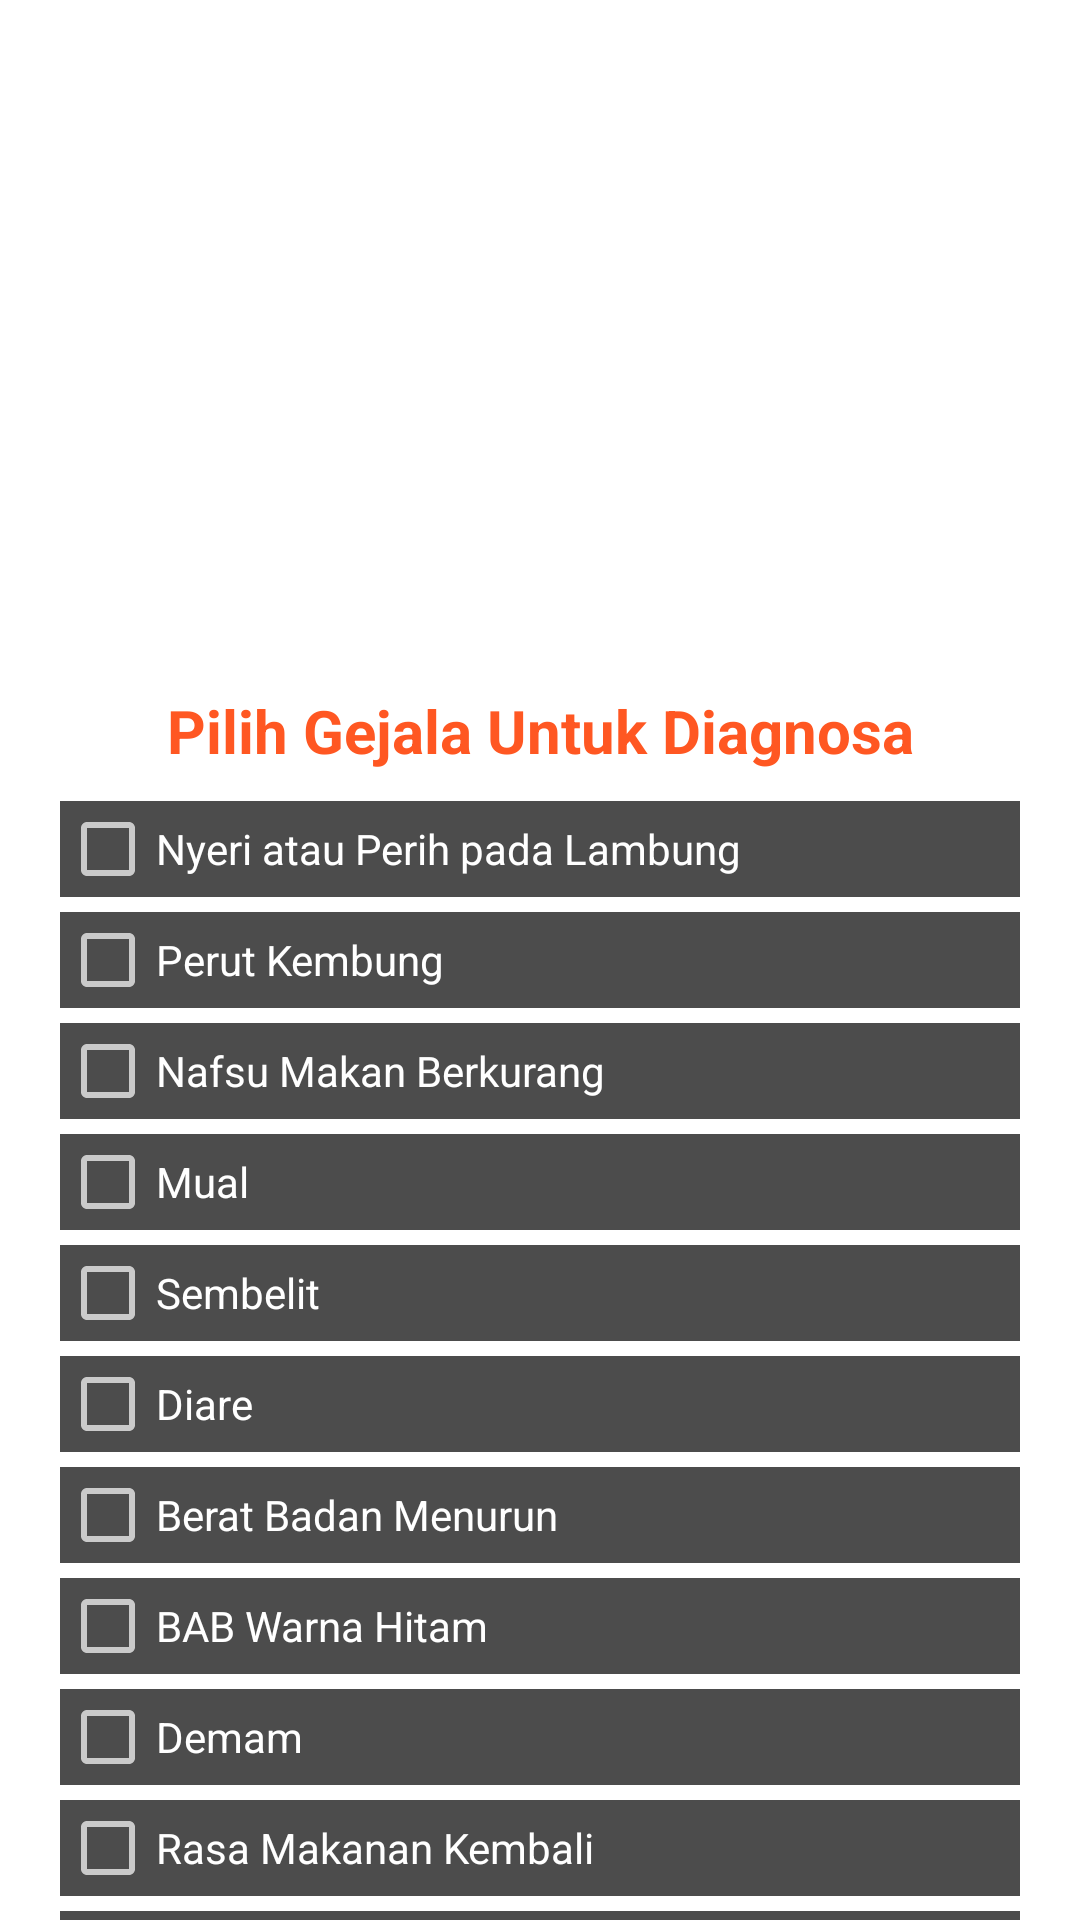

Here is an Android app screen rendered from its layout file. Give the layout XML and the strings, colors and styles it references.
<!-- AndroidManifest.xml: activity theme Theme.AppCompat.NoActionBar -->
<!-- res/layout/activity_diagnosa.xml -->
<?xml version="1.0" encoding="utf-8"?>
<ScrollView
    xmlns:android="http://schemas.android.com/apk/res/android"
    xmlns:tools="http://schemas.android.com/tools"
    android:layout_width="match_parent"
    android:layout_height="match_parent"
    tools:context=".DiagnosaActivity"
    android:background="@color/white">

    <LinearLayout
        android:layout_width="match_parent"
        android:layout_height="match_parent"
        android:layout_margin="20dp"
        android:orientation="vertical"
        tools:context=".MainActivity"
        android:background="@color/white">

        <ImageView
            android:layout_width="400dp"
            android:layout_height="200dp"
            android:layout_gravity="center"
            android:src="@drawable/lambung"
            android:padding="10dp"/>

        <TextView
            android:layout_width="match_parent"
            android:layout_height="wrap_content"
            android:text="Pilih Gejala Untuk Diagnosa"
            android:textAlignment="center"
            android:textColor="#FF5722"
            android:textSize="20sp"
            android:textStyle="bold"
            android:padding="10dp"/>

        <CheckBox
            android:id="@+id/cx_nyeri_perih_lambung"
            android:layout_width="match_parent"
            android:layout_height="wrap_content"
            android:onClick="onClickChecked"
            android:text="Nyeri atau Perih pada Lambung"
            android:textColor="@color/white"
            android:background="#4C4C4C"
            android:layout_marginBottom="5dp"/>

        <CheckBox
            android:id="@+id/cx_perut_kembung"
            android:layout_width="match_parent"
            android:layout_height="wrap_content"
            android:onClick="onClickChecked"
            android:text="Perut Kembung"
            android:textColor="@color/white"
            android:background="#4C4C4C"
            android:layout_marginBottom="5dp"/>

        <CheckBox
            android:id="@+id/cx_nafsu_makan"
            android:layout_width="match_parent"
            android:layout_height="wrap_content"
            android:onClick="onClickChecked"
            android:text="Nafsu Makan Berkurang"
            android:textColor="@color/white"
            android:background="#4C4C4C"
            android:layout_marginBottom="5dp"/>

        <CheckBox
            android:id="@+id/cx_mual"
            android:layout_width="match_parent"
            android:layout_height="wrap_content"
            android:onClick="onClickChecked"
            android:text="Mual"
            android:textColor="@color/white"
            android:background="#4C4C4C"
            android:layout_marginBottom="5dp"/>

        <CheckBox
            android:id="@+id/cx_sembelit"
            android:layout_width="match_parent"
            android:layout_height="wrap_content"
            android:onClick="onClickChecked"
            android:text="Sembelit"
            android:textColor="@color/white"
            android:background="#4C4C4C"
            android:layout_marginBottom="5dp"/>

        <CheckBox
            android:onClick="onClickChecked"
            android:id="@+id/cx_diare"
            android:layout_width="match_parent"
            android:layout_height="wrap_content"
            android:text="Diare "
            android:textColor="@color/white"
            android:background="#4C4C4C"
            android:layout_marginBottom="5dp"/>

        <CheckBox
            android:onClick="onClickChecked"
            android:id="@+id/cx_bb_menurun"
            android:layout_width="match_parent"
            android:layout_height="wrap_content"
            android:text="Berat Badan Menurun"
            android:textColor="@color/white"
            android:background="#4C4C4C"
            android:layout_marginBottom="5dp"/>

        <CheckBox
            android:onClick="onClickChecked"
            android:id="@+id/cx_bab_hitam"
            android:layout_width="match_parent"
            android:layout_height="wrap_content"
            android:text="BAB Warna Hitam"
            android:textColor="@color/white"
            android:background="#4C4C4C"
            android:layout_marginBottom="5dp"/>

        <CheckBox
            android:onClick="onClickChecked"
            android:id="@+id/cx_demam"
            android:layout_width="match_parent"
            android:layout_height="wrap_content"
            android:text="Demam"
            android:textColor="@color/white"
            android:background="#4C4C4C"
            android:layout_marginBottom="5dp"/>

        <CheckBox
            android:onClick="onClickChecked"
            android:id="@+id/cx_rasa_makanan"
            android:layout_width="match_parent"
            android:layout_height="wrap_content"
            android:text="Rasa Makanan Kembali"
            android:textColor="@color/white"
            android:background="#4C4C4C"
            android:layout_marginBottom="5dp"/>

        <CheckBox
            android:onClick="onClickChecked"
            android:id="@+id/cx_bab_cair"
            android:layout_width="match_parent"
            android:layout_height="wrap_content"
            android:text="BAB Cair"
            android:textColor="@color/white"
            android:background="#4C4C4C"
            android:layout_marginBottom="5dp"/>

        <CheckBox
            android:onClick="onClickChecked"
            android:id="@+id/cx_kejang_perut"
            android:layout_width="match_parent"
            android:layout_height="wrap_content"
            android:text="Kejang Perut"
            android:textColor="@color/white"
            android:background="#4C4C4C"
            android:layout_marginBottom="5dp"/>

        <CheckBox
            android:onClick="onClickChecked"
            android:id="@+id/cx_nyeri_ulu_hati"
            android:layout_width="match_parent"
            android:layout_height="wrap_content"
            android:text="Nyeri Pada Uluh Hati"
            android:textColor="@color/white"
            android:background="#4C4C4C"
            android:layout_marginBottom="5dp"/>

        <CheckBox
            android:onClick="onClickChecked"
            android:id="@+id/cx_kenyang"
            android:layout_width="match_parent"
            android:layout_height="wrap_content"
            android:text="Perasaan Kenyang Belebihan"
            android:textColor="@color/white"
            android:background="#4C4C4C"
            android:layout_marginBottom="5dp"/>

        <CheckBox
            android:onClick="onClickChecked"
            android:id="@+id/cx_nyeri_tukak"
            android:layout_width="match_parent"
            android:layout_height="wrap_content"
            android:text="Nyeri Tukang Pada Lambung"
            android:textColor="@color/white"
            android:background="#4C4C4C"
            android:layout_marginBottom="5dp"/>

        <CheckBox
            android:id="@+id/cx_muntah"
            android:layout_width="match_parent"
            android:layout_height="wrap_content"
            android:onClick="onClickChecked"
            android:text="Muntah"
            android:textColor="@color/white"
            android:background="#4C4C4C"
            android:layout_marginBottom="5dp"/>

        <CheckBox
            android:onClick="onClickChecked"
            android:id="@+id/cx_rs_terbakar_dada"
            android:layout_width="match_parent"
            android:layout_height="wrap_content"
            android:text="Rasa Terbakar Di Bagian Dada"
            android:textColor="@color/white"
            android:background="#4C4C4C"
            android:layout_marginBottom="5dp"/>

        <Button
            android:id="@+id/btn_diagnosa"
            android:layout_width="match_parent"
            android:layout_height="wrap_content"
            android:text="Cek Diagnosa"
            android:background="@color/teal_700"/>

        <androidx.cardview.widget.CardView
            android:layout_width="match_parent"
            android:layout_height="wrap_content"
            android:layout_marginTop="5dp"
            android:layout_marginBottom="5dp"
            android:backgroundTint="@color/white">

            <TextView
                android:textSize="20sp"
                android:id="@+id/tv_result"
                android:layout_width="match_parent"
                android:layout_height="wrap_content"
                android:text="Result"
                android:textStyle="bold"
                android:textAlignment="center"
                android:layout_marginBottom="20dp"
                android:padding="10dp"
                android:textColor="#FF9800"/>

        </androidx.cardview.widget.CardView>

    </LinearLayout>

</ScrollView>
<!-- resources referenced by this layout -->
<resources>

  <!-- not gathered from this repository: default colours our renderer supplied (Android Studio template values) -->
  <color name="teal_700">#FF018786</color>
  <color name="white">#FFFFFFFF</color>
</resources>
